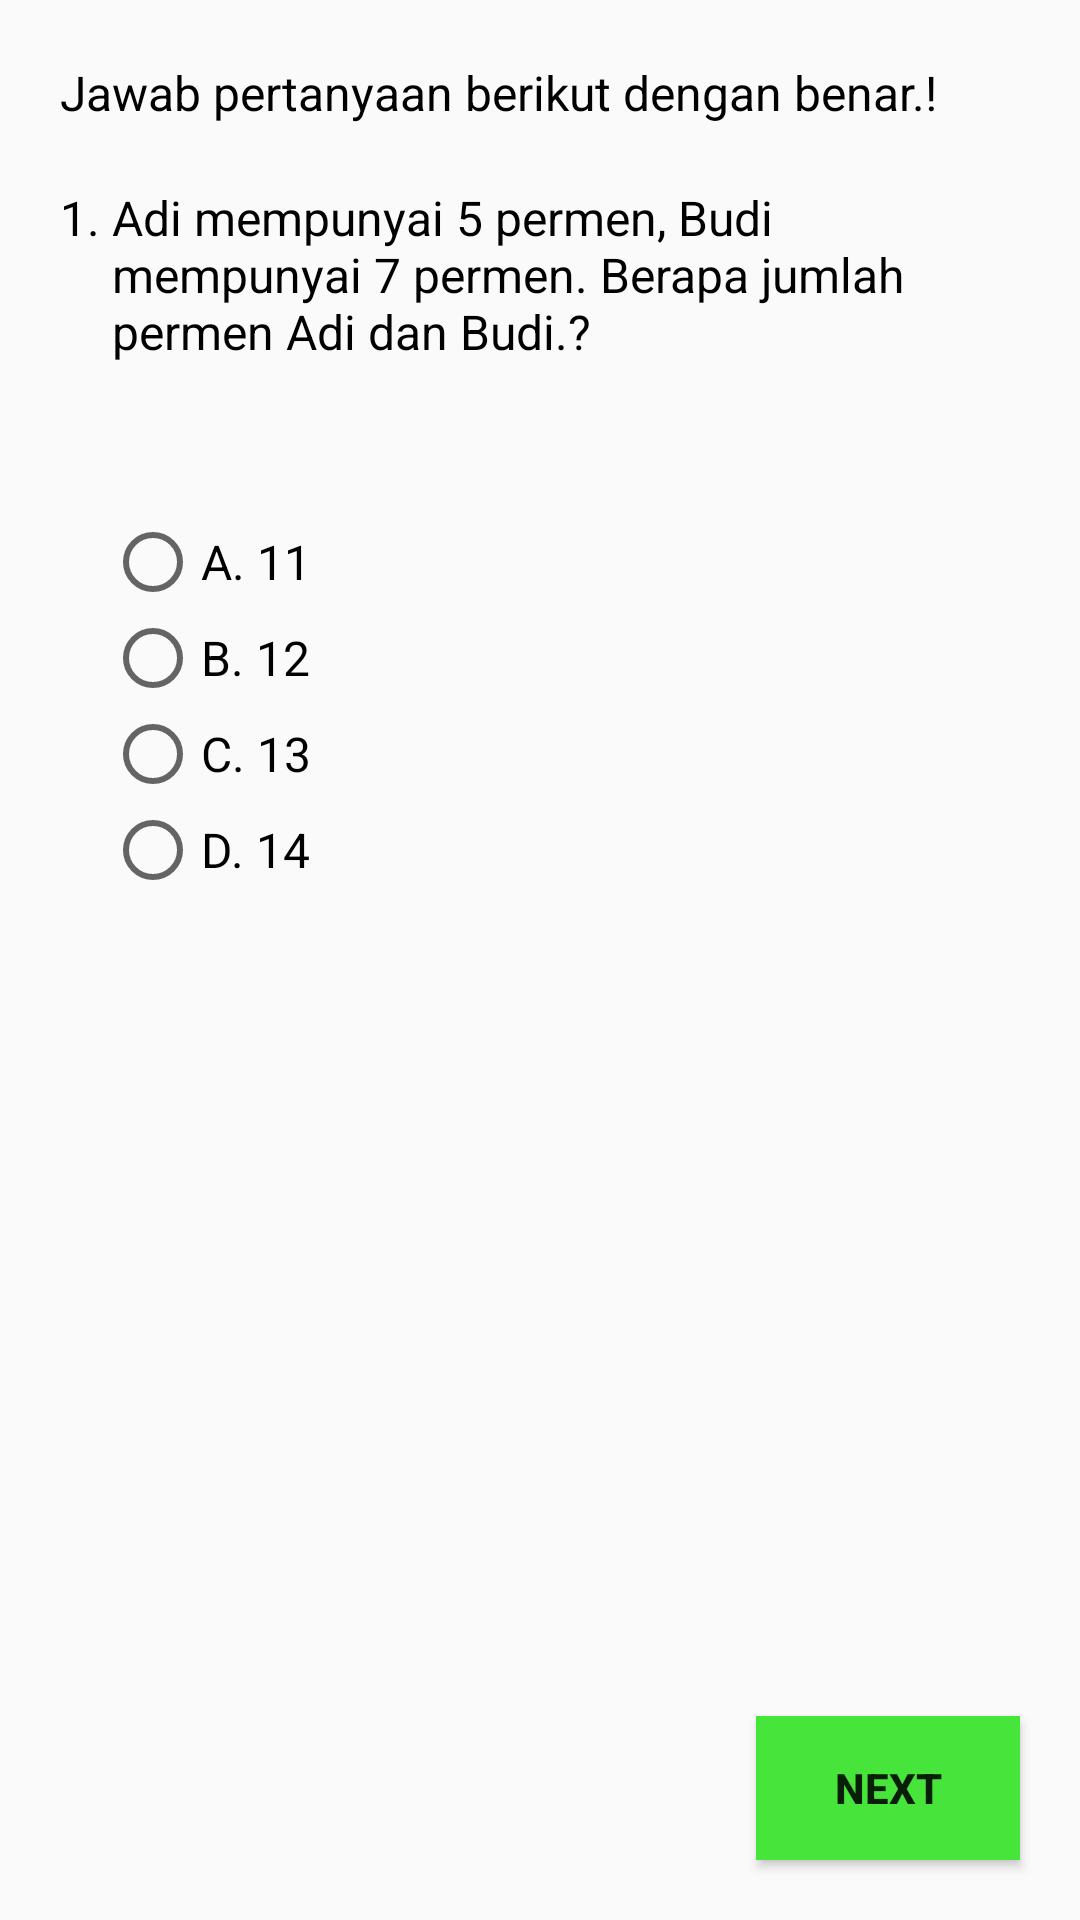

Write the Android layout XML for this screen, with the resource values it uses.
<!-- AndroidManifest.xml: application theme AppTheme.NoActionBar -->
<!-- res/layout/fragment_soal1.xml -->
<FrameLayout xmlns:android="http://schemas.android.com/apk/res/android"
    xmlns:tools="http://schemas.android.com/tools"
    android:layout_width="match_parent"
    android:layout_height="match_parent"
    tools:context="com.example.developer.education.soal.Soal1">

    <LinearLayout
        android:layout_width="match_parent"
        android:layout_height="match_parent"
        android:padding="20dp"
        android:orientation="vertical">


        <TextView
            android:layout_width="wrap_content"
            android:layout_height="wrap_content"
            android:paddingBottom="20dp"
            android:text="Jawab pertanyaan berikut dengan benar.!"
            android:textSize="16dp"
            android:textColor="@color/colorBlack"/>

        <TableRow
            android:layout_width="match_parent"
            android:layout_height="wrap_content"
            android:orientation="horizontal">
            <TextView
                android:layout_width="wrap_content"
                android:layout_height="wrap_content"
                android:text="1. "
                android:textSize="16dp"
                android:textColor="@color/colorBlack"/>
            <TextView
                android:layout_width="match_parent"
                android:layout_height="wrap_content"
                android:text="@string/soal1"
                android:textSize="16dp"
                android:textColor="@color/colorBlack"/>
        </TableRow>

        <RadioGroup
            android:id="@+id/rgroup"
            android:layout_marginTop="50dp"
            android:layout_marginLeft="15dp"
            android:layout_width="match_parent"
            android:layout_height="wrap_content">
            <RadioButton
                android:id="@+id/jawabanA"
                android:layout_width="wrap_content"
                android:layout_height="wrap_content"
                android:text="A. 11"
                android:textSize="16dp"/>
            <RadioButton
                android:id="@+id/jawabanB"
                android:layout_width="wrap_content"
                android:layout_height="wrap_content"
                android:text="B. 12"
                android:textSize="16dp"/>
            <RadioButton
                android:id="@+id/jawabanC"
                android:layout_width="wrap_content"
                android:layout_height="wrap_content"
                android:text="C. 13"
                android:textSize="16dp"/>
            <RadioButton
                android:id="@+id/jawabanD"
                android:layout_width="wrap_content"
                android:layout_height="wrap_content"
                android:text="D. 14"
                android:textSize="16dp"/>


        </RadioGroup>


    </LinearLayout>

   <RelativeLayout
       android:layout_width="match_parent"
       android:layout_height="match_parent">
       <Button
           android:id="@+id/next"
           android:layout_width="wrap_content"
           android:layout_height="wrap_content"
           android:text="Next"
           android:layout_alignParentBottom="true"
           android:layout_alignParentRight="true"
           android:layout_margin="20dp"
           android:textStyle="bold"
           android:background="@color/colorGreen"/>
   </RelativeLayout>



</FrameLayout>
<!-- resources referenced by this layout -->
<resources>
  <color name="colorBlack">#000000</color>
  <color name="colorGreen">#47e43b</color>
  <string name="soal1">Adi mempunyai 5 permen, Budi mempunyai 7 permen. Berapa jumlah permen Adi dan Budi.?</string>
  <style name="AppTheme.NoActionBar">
          <item name="windowActionBar">false</item>
          <item name="windowNoTitle">true</item>
      </style>
</resources>
